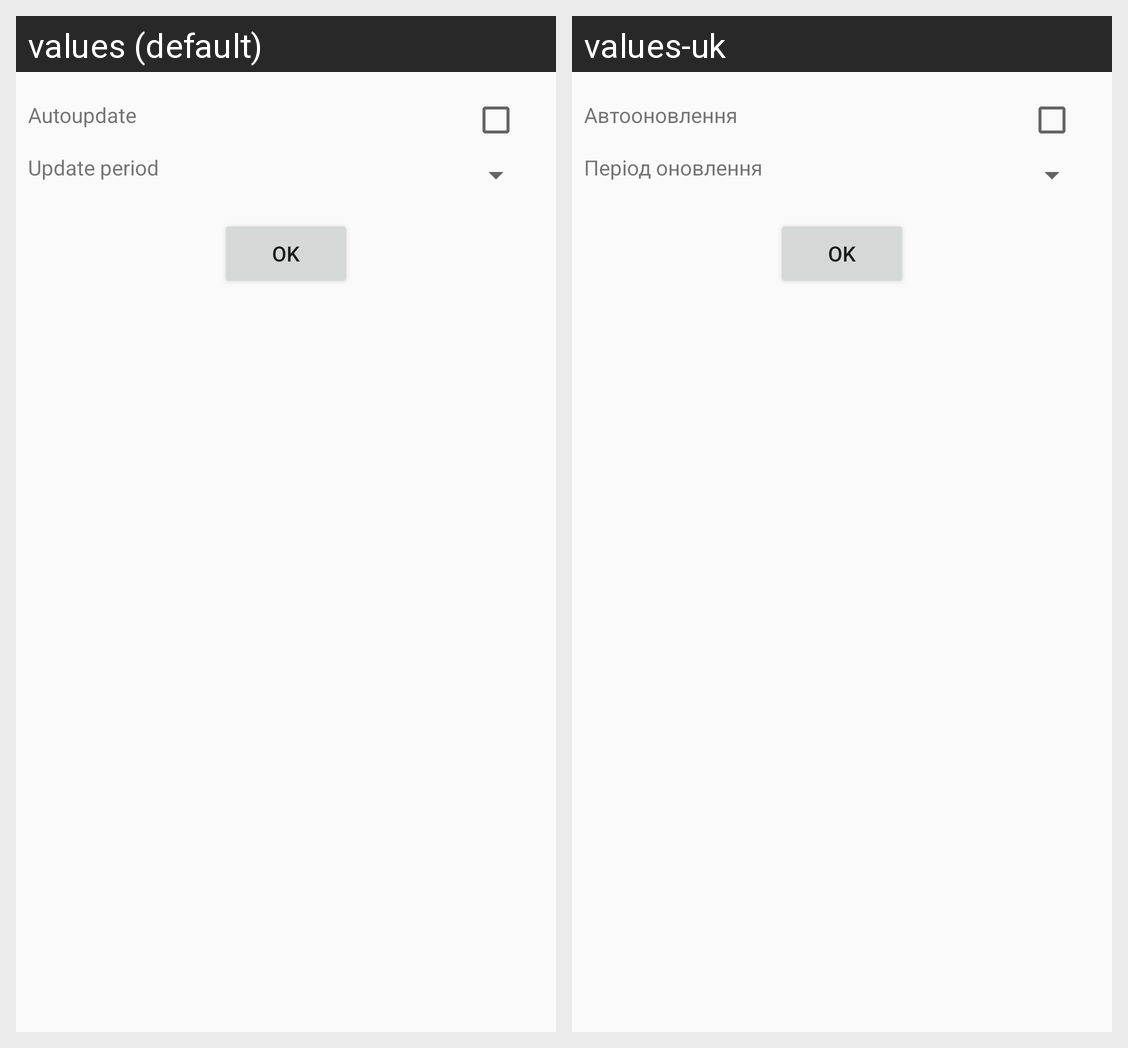

Locale-by-locale string values for the Android screen shown in this grid:
Android screen res/layout/sander_dict_widget_configure.xml rendered under 2 locales, left to right: values (default), values-uk. Device: Nexus 5 (rendered at 1080×1920; each locale shown at half size, 540×960, under a caption strip naming it); theme AppTheme.NoActionBar.
Strings drawn on this screen, with the default value and each locale's value (text and hints the layout hard-codes, and strings that could not be matched under every locale, appear in the picture but are not listed):

autoupdate
  values: Autoupdate
  values-uk: Автооновлення

add_widget
  values: OK
  values-uk: OK

update_period
  values: Update period
  values-uk: Період оновлення
